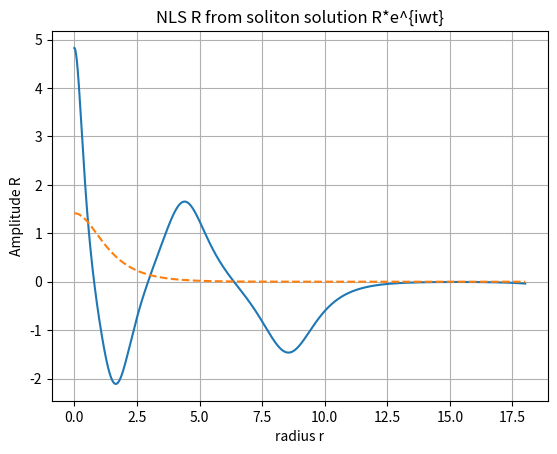
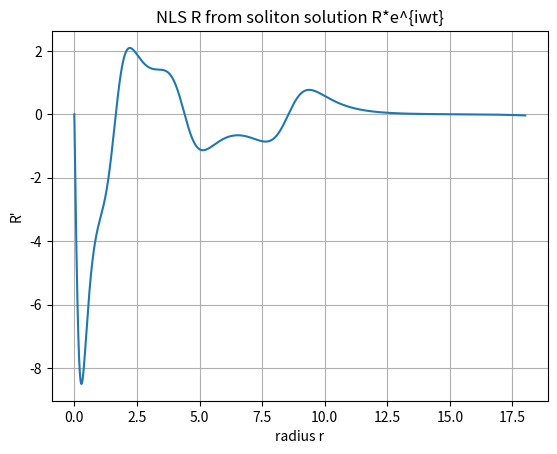

Reproduce these figures in Python, in order.
import numpy as np
import matplotlib.pyplot as plt

#Butcher tableau data:
rkf4 = np.array([25/216, 0., 1408/2565, 2197/4104, -1/5, 0.])
rkf5 = np.array([16/135 , 0. ,6656/12825 ,28561/56430 ,-9/50 ,2/55])
alfa = np.array([1/4, 3/8, 12/13, 1, 1/2])
beta = np.matrix([[1/4, 0., 0., 0., 0., 0],
                  [3/32, 9/32, 0, 0, 0, 0],
                  [1932/2197, -7200/2197, 7296/2197, 0., 0., 0.],
                  [439/216 ,-8, 3680/513, -845/4104, 0., 0.],
                  [-8/27, 2, -3544/2565, 1859/4104, -11/40, 0.]])
diff = rkf4 - rkf5

def RKF45(t0, tf, x0, v0, dvdt, values):
    
    doc = open("RKF45_text.txt", "w+")
    #ititial conditions written on document
    doc.write(str(t0)+" "+str(x0)+" "+str(v0)+"\n")
    
    t0 , p0 = t0, np.array([x0, v0]) #initial time and p (point, position-velocity vector)
    
    h = 0.1 #initial imposed stepsize
    epsilon_0 = 1e-14 #error tolerance
    length = 1 #number of iterations taken to calculate all needed points
    
    while t0 < tf:
        
        #matrix to be filled with the k values, row 0 is for x, row 1 is for v:
        k = np.zeros((2, len(alfa)+1))
        k[:, 0] = [h*p0[1], h*dvdt(t0, *p0, values)] #attach k1 derived from position data
        
        for i in range(len(alfa)):
            
            #successive ks are calculated by using the data in the Butcher Tableau:
            terms = np.array(beta[i])[0]
            sums = p0+np.dot(k , terms ) #first element is x, second one is v
            k[:, i+1]= [h*(sums[1]), h*dvdt(t0+h*alfa[i], *sums, values)]
            
        #truncation error calculated:
        #(where k[0] is an array made up of the k values for position)
        epsilon = abs(np.dot(diff , k[0]))
        
        if epsilon > epsilon_0:
            #new step calculated and procedure repeated
            h = 0.87*h*(epsilon_0/epsilon)**(1/5)
            continue
        
        #when the truncation error is acceptable, the successive point is derived:
        p0 = p0 + np.dot(k, rkf5)
        t0 = t0+h
        
        #next timestep is derived
        h = 0.87*h*(epsilon_0/epsilon)**(1/5)
        
        doc.write(str(t0)+" "+str(p0[0])+" "+str(p0[1])+"\n")
        
        length = length+1
        
    doc.close()

    #matrix for time, space and veloctiy, to be filled with the derived data points
    tsv = np.zeros((3, length))
    doc = open("RKF45_text.txt", "r", buffering=1048576)
    #writing from document to matrix:
    i = 0
    for line in doc:
        point = line.split()
        tsv[:, i] = [float(point[0]), float(point[1]), float(point[2])]
        i = i+1
    doc.close()

    return tsv

def radial_sol(r, R, dR, array):
    d, sigma  = array
    if r == 0:
        return R*(1-abs(R)**(2*sigma) )/d #R
    else: 
        return R - R*abs(R)**(2*sigma) - (d-1)*dR/r 

def D1_soliton(r, sigma):
    return ((1+sigma)**(1/(2*sigma)))/(np.cosh(r)**(1/sigma))

def small_approx(r, val, E):
    d, sigma = val
    return E + E/(2*d)*(1-abs(E)**(2*sigma))*r**2


d, sigma = 2, 1    #dimensions and sigma parameters
r_max = 18   #propagation radius limit
E = 4.8295 #5.4255 #4.15008 #4.827 #(1+sigma)**(1/(2*sigma))    # E(0), the on-axis amplitude


val = np.array([d, sigma])
sol = RKF45(0., r_max, E, 0., radial_sol, val)

r = sol[0]
R = sol[1]
dR = sol[2]

plt.figure(1)
plt.plot(r, R)
#plt.plot(r[:500], small_approx(r[:500], val, E) , "-.")
plt.plot(r, D1_soliton(r, 1) , "--")
plt.xlabel("radius r")
plt.ylabel("Amplitude R")
plt.title("NLS R from soliton solution R*e^{iwt}" )
plt.grid(True)

plt.figure(2)
plt.plot(r, dR)
plt.xlabel("radius r")
plt.ylabel("R'")
plt.title("NLS R from soliton solution R*e^{iwt}" )
plt.grid(True)


def count_sols(R):
    sol = 0
    for i in range(len(R)-1):
        if (R[i]>0 and R[i+1] < 0) or (R[i]<0 and R[i+1] > 0):
            sol += 1
    return sol
    
dr = r[1:] - r[:-1]
In = r*(R**2)

I = 0
for i in range(len(dr)):
    I += dr[i]*(In[i]+In[i+1])/2
    
print("radial power = {}".format(I) )
print("number of solutions = {}".format(count_sols(R)))
    
